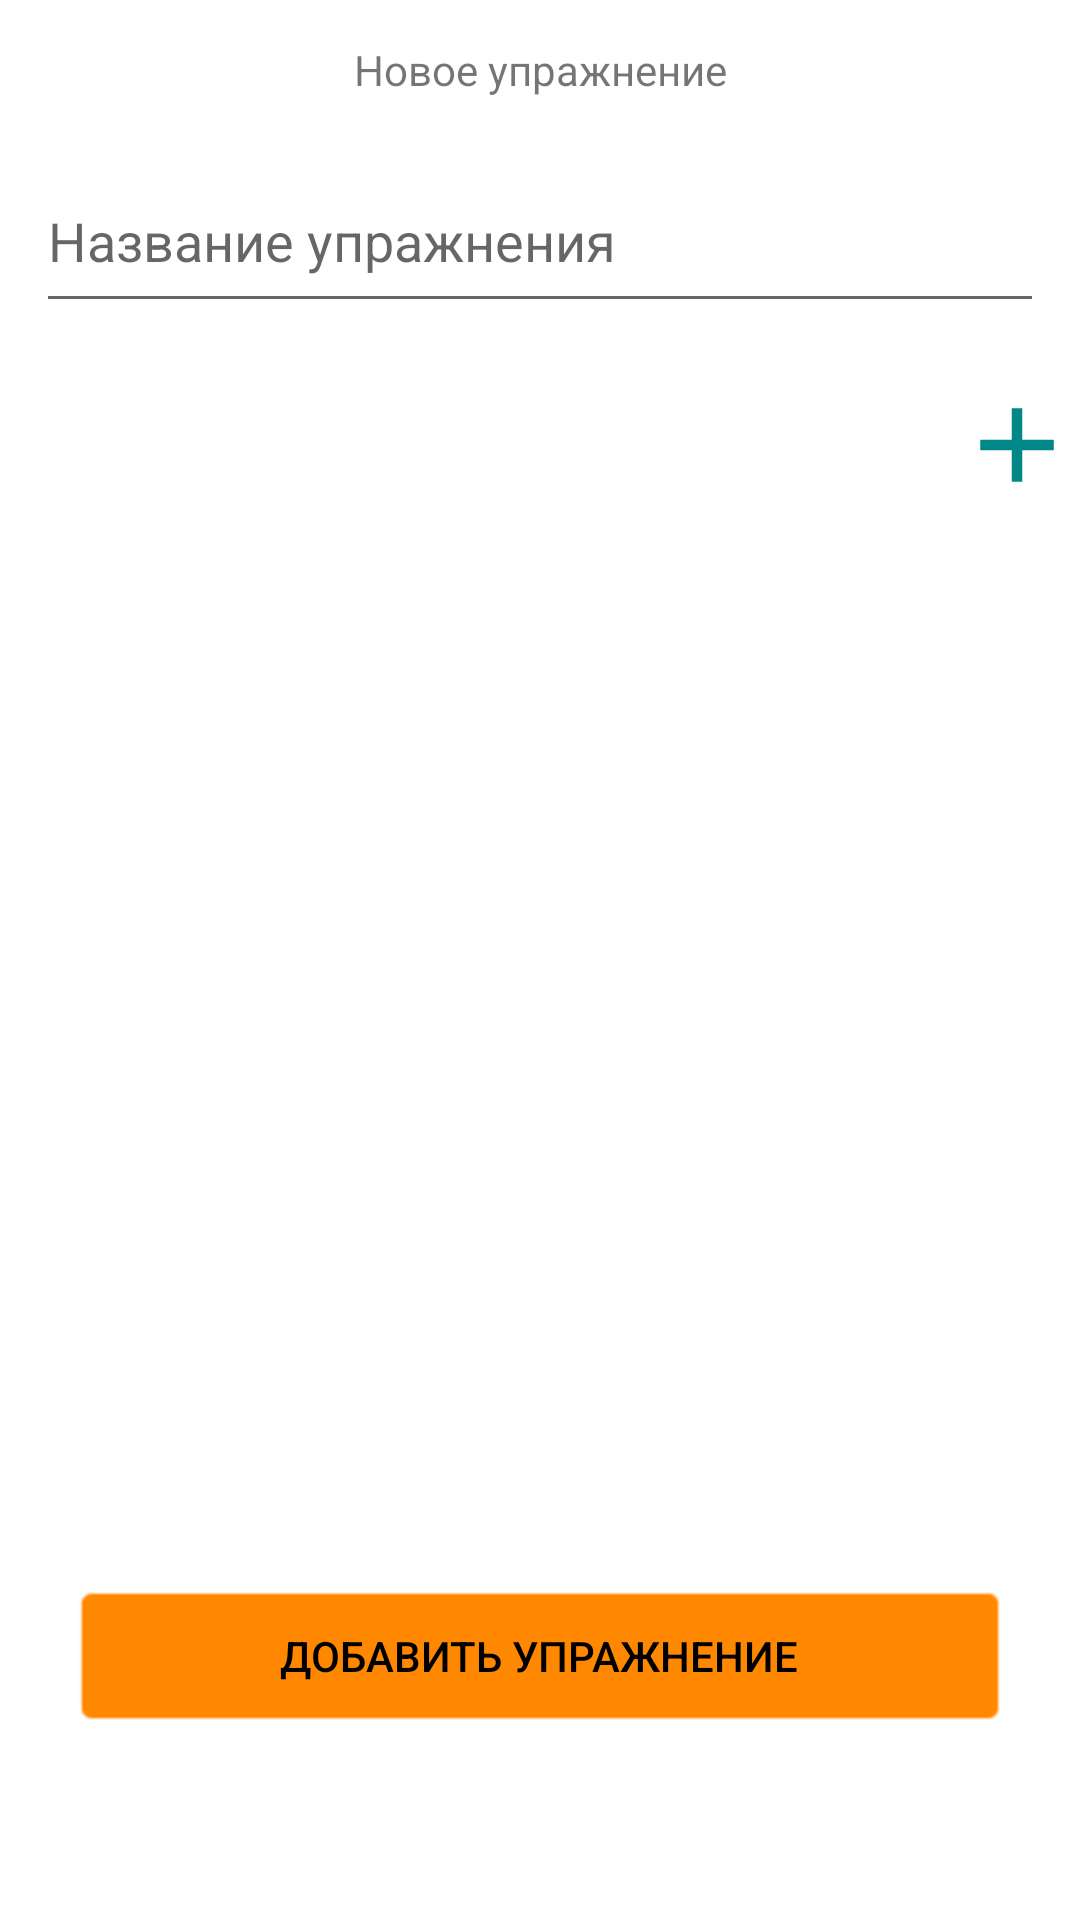

Android layout source for this screen:
<!-- AndroidManifest.xml: application theme Theme.MyApp -->
<!-- res/layout/fragment_creation_exercise.xml -->
<?xml version="1.0" encoding="utf-8"?>
<androidx.constraintlayout.widget.ConstraintLayout xmlns:android="http://schemas.android.com/apk/res/android"
    xmlns:app="http://schemas.android.com/apk/res-auto"
    xmlns:tools="http://schemas.android.com/tools"
    android:id="@+id/holder"
    android:layout_width="match_parent"
    android:layout_height="match_parent"
    tools:context=".MainActivity">

    <EditText
        android:id="@+id/textExerciseName"
        android:layout_width="0dp"
        android:layout_height="58dp"
        android:layout_marginStart="12dp"
        android:layout_marginTop="36dp"
        android:layout_marginEnd="12dp"
        android:ems="10"
        android:hint="Название упражнения"
        android:inputType="text|textCapSentences"
        app:layout_constraintEnd_toEndOf="parent"
        app:layout_constraintHorizontal_bias="1.0"
        app:layout_constraintStart_toStartOf="parent"
        app:layout_constraintTop_toTopOf="@+id/textView" />

    <TextView
        android:id="@+id/textView"
        android:layout_width="wrap_content"
        android:layout_height="wrap_content"
        android:text="Новое упражнение"
        app:layout_constraintBottom_toBottomOf="parent"
        app:layout_constraintEnd_toEndOf="parent"
        app:layout_constraintStart_toStartOf="parent"
        app:layout_constraintTop_toTopOf="parent"
        app:layout_constraintVertical_bias="0.022" />

    <ImageView
        android:id="@+id/imageView"
        android:layout_width="300dp"
        android:layout_height="300dp"
        app:layout_constraintBottom_toBottomOf="parent"
        app:layout_constraintEnd_toEndOf="parent"
        app:layout_constraintHorizontal_bias="0.495"
        app:layout_constraintStart_toStartOf="parent"
        app:layout_constraintTop_toBottomOf="@+id/showBottomSheet"
        app:layout_constraintVertical_bias="0.109"
        app:srcCompat="@drawable/ic_baseline_image_24" />

    <androidx.appcompat.widget.AppCompatButton
        android:id="@+id/createNewExercise"
        android:layout_width="match_parent"
        android:layout_height="wrap_content"
        android:layout_marginStart="24dp"
        android:layout_marginEnd="24dp"
        android:layout_marginBottom="64dp"
        android:background="@android:drawable/editbox_background"
        android:backgroundTint="@color/orange"
        android:text="Добавить упражнение"
        android:textColor="@color/black"
        app:layout_constraintBottom_toBottomOf="parent"
        app:layout_constraintEnd_toEndOf="parent"
        app:layout_constraintHorizontal_bias="0.0"
        app:layout_constraintStart_toStartOf="parent" />

    <Button
        android:id="@+id/showBottomSheet"
        android:layout_width="200dp"
        android:layout_height="60dp"
        android:layout_marginBottom="432dp"
        android:backgroundTint="@color/orange"
        android:text="Группа мышц"
        android:textColor="@color/black"
        app:layout_constraintBottom_toTopOf="@+id/createNewExercise"
        app:layout_constraintEnd_toEndOf="parent"
        app:layout_constraintHorizontal_bias="0.056"
        app:layout_constraintStart_toStartOf="parent"
        app:layout_constraintTop_toBottomOf="@+id/textExerciseName"
        app:layout_constraintVertical_bias="0.882" />

    <ImageButton
        android:id="@+id/pick_image"
        android:layout_width="56dp"
        android:layout_height="62dp"
        android:layout_marginEnd="12dp"
        android:backgroundTint="#00FFFFFF"
        android:scaleType="centerCrop"
        app:layout_constraintEnd_toEndOf="parent"
        app:layout_constraintStart_toEndOf="@+id/imageView"
        app:layout_constraintTop_toTopOf="@+id/imageView"
        app:srcCompat="@drawable/plus" />


</androidx.constraintlayout.widget.ConstraintLayout>
<!-- resources referenced by this layout -->
<resources>
  <color name="black">#FF000000</color>
  <color name="orange">@android:color/holo_orange_dark</color>
  <!-- drawable plus (drawable) -->
  <vector android:height="24dp" android:tint="@color/teal_700"
      android:viewportHeight="24" android:viewportWidth="24"
      android:width="24dp" xmlns:android="http://schemas.android.com/apk/res/android">
      <path android:fillColor="@android:color/white" android:pathData="M19,13h-6v6h-2v-6H5v-2h6V5h2v6h6v2z"/>
  </vector>
  <style name="Theme.MyApp" parent="Theme.MaterialComponents.DayNight.DarkActionBar">
          
          <item name="android:windowDrawsSystemBarBackgrounds">true</item>
          <item name="colorPrimary">@color/purple_500</item>
          <item name="colorPrimaryVariant">@color/purple_700</item>
          <item name="colorOnPrimary">@color/white</item>
          
          <item name="colorSecondary">@color/teal_200</item>
          <item name="colorSecondaryVariant">@color/teal_700</item>
          <item name="colorOnSecondary">@color/black</item>
          <item name="android:windowFullscreen">true</item>
          
          <item name="android:statusBarColor">?attr/colorPrimaryVariant</item>
          
      </style>
  <color name="teal_700">#FF018786</color>
  <color name="purple_500">#FF6200EE</color>
  <color name="purple_700">#FF3700B3</color>
  <color name="white">#FFFFFFFF</color>
  <color name="teal_200">#FF03DAC5</color>
</resources>
